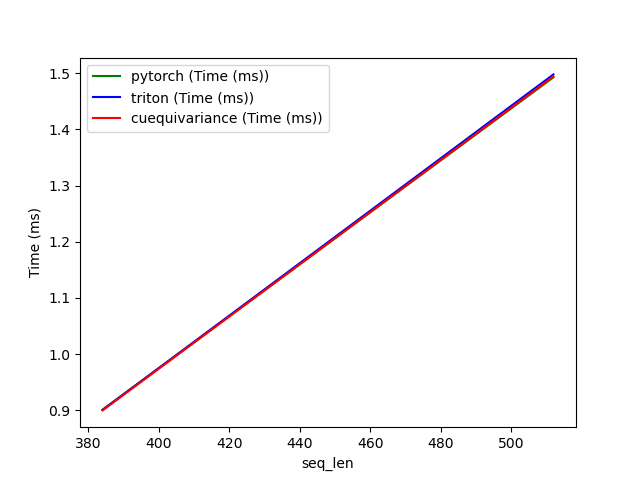

Values plotted in this chart, from the file beside it:
seq_len, pytorch (Time (ms)), triton (Time (ms)), cuequivariance (Time (ms))
384, 0.9011, 0.9007, 0.8998
512, 1.493, 1.498, 1.494
